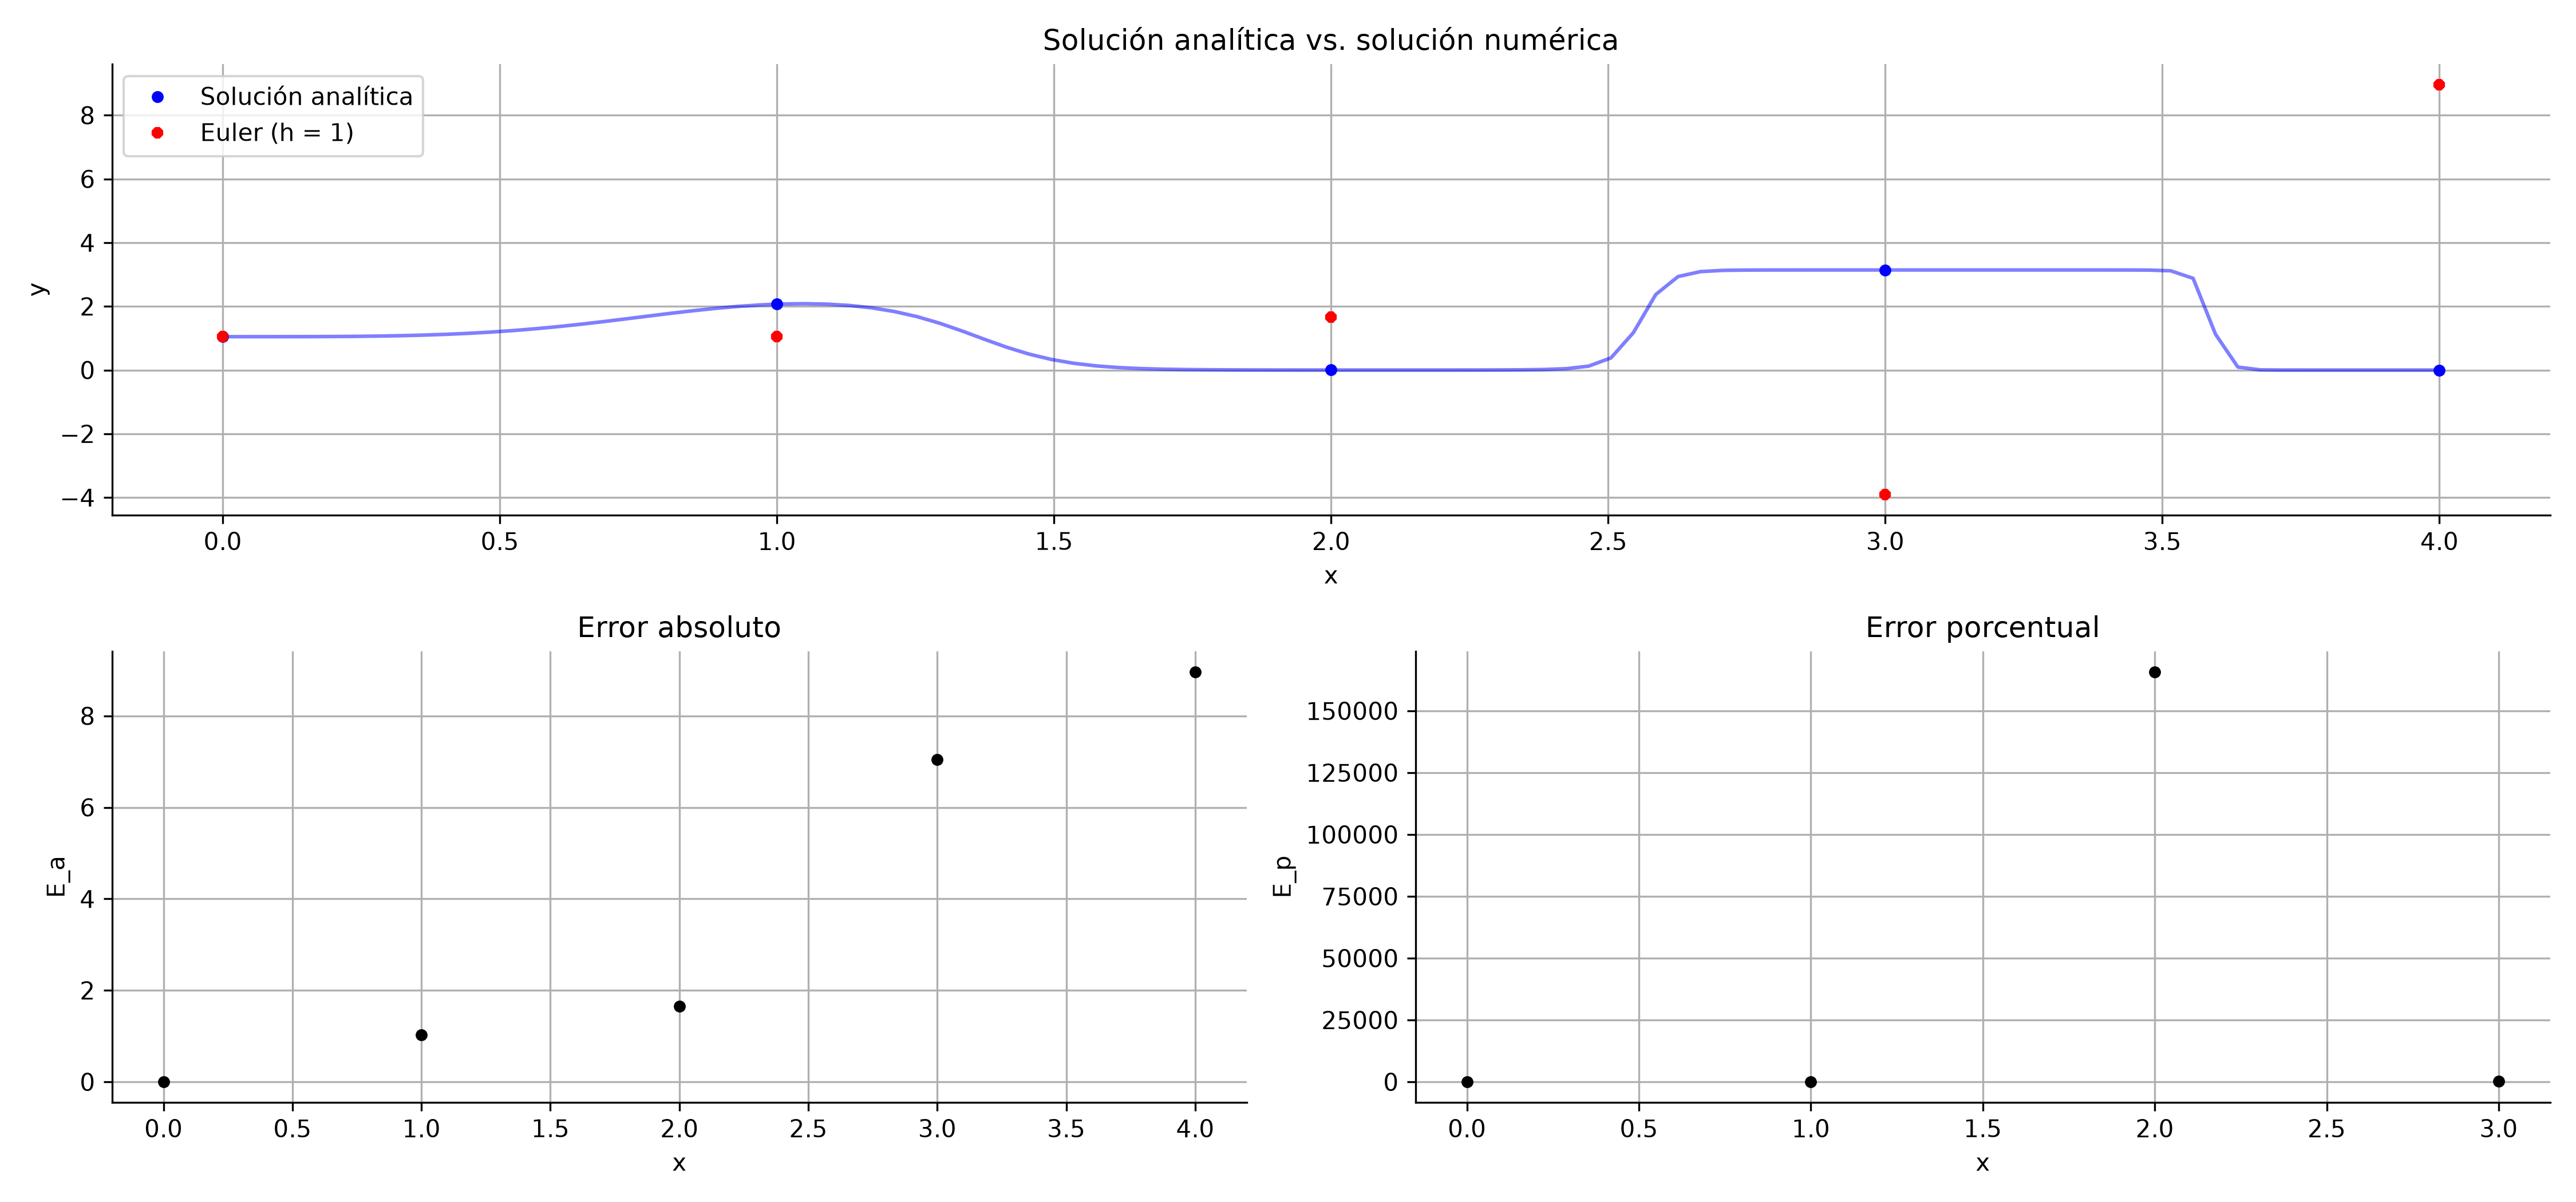

Values plotted in this chart, from the file beside it:
i, x, y_numerica, y_real, E_a, E_p
0, 0, 1.047, 1.048, 0.0005, 0.0477
1, 1, 1.047, 2.069, 1.022, 49.38
2, 2, 1.658, 0.001, 1.657, 165730
3, 3, -3.909, 3.142, 7.05, 224.4
4, 4, 8.962, 0.0, 8.962, 
